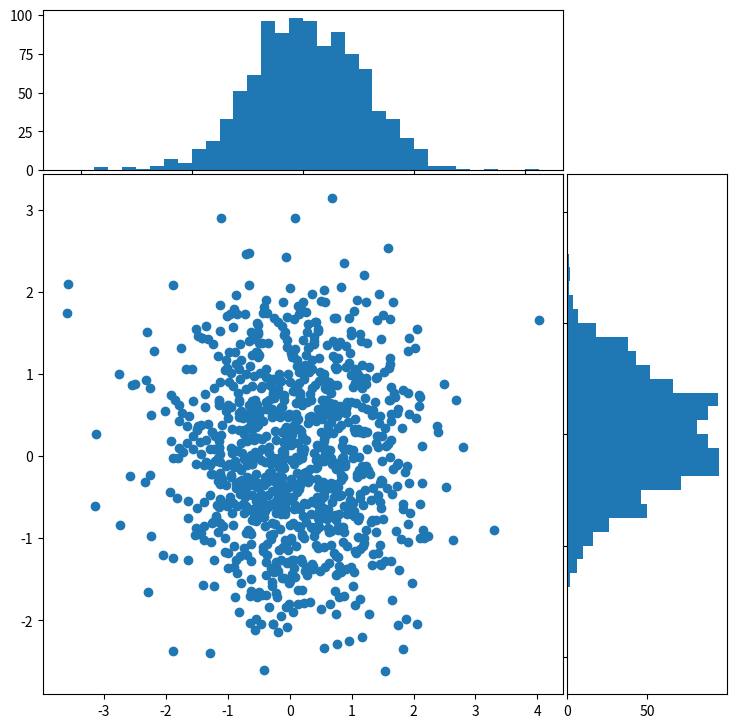

Here is the Python script that generated this plot:
import numpy as np
import matplotlib.pyplot as plt

# Fixing random state for reproducibility
np.random.seed(19680801)

# the random data
x = np.random.randn(1000)
y = np.random.randn(1000)

# definitions for the axes
left, width = 0.1, 0.65
bottom, height = 0.1, 0.65
spacing = 0.005
#参数为（0，1）



# start with a rectangular Figure
plt.figure(figsize=(8, 8))

# plt.axes([left, bottom, width, height]).tick_params(direction='in', top=True, right=True)
# 这句话没影响
ax_histx = plt.axes([left, bottom + width + spacing, height, 0.2])
#自己的理解，要求四个参数，参数过多可以用‘+’连接，长宽交换影响不大，连接的边‘left’与‘bottom’，二者肯定有一个在加法式子里，另一个为单独参数；数字影响比列

# ax_histx.tick_params(direction='in', labelbottom=False)
ax_histy = plt.axes([left + width + spacing, bottom, 0.2, height])
# ax_histy.tick_params(direction='in', labelleft=False)

# the scatter plot:
plt.axes([left, bottom, width, height]).scatter(x, y)

# now determine nice limits by hand:
binwidth = 0.25
lim = np.ceil(np.abs([x, y]).max() / binwidth) * binwidth
# plt.axes([left, bottom, width, height]).set_xlim((-lim, lim))
# plt.axes([left, bottom, width, height]).set_ylim((-lim, lim))

bins = np.arange(-lim, lim + binwidth, binwidth)
ax_histx.hist(x, bins=bins)
ax_histy.hist(y, bins=bins, orientation='horizontal')

# ax_histx.set_xlim(plt.axes([left, bottom, width, height]).get_xlim())
# ax_histy.set_ylim(plt.axes([left, bottom, width, height]).get_ylim())
# 对结果没影响

plt.show()